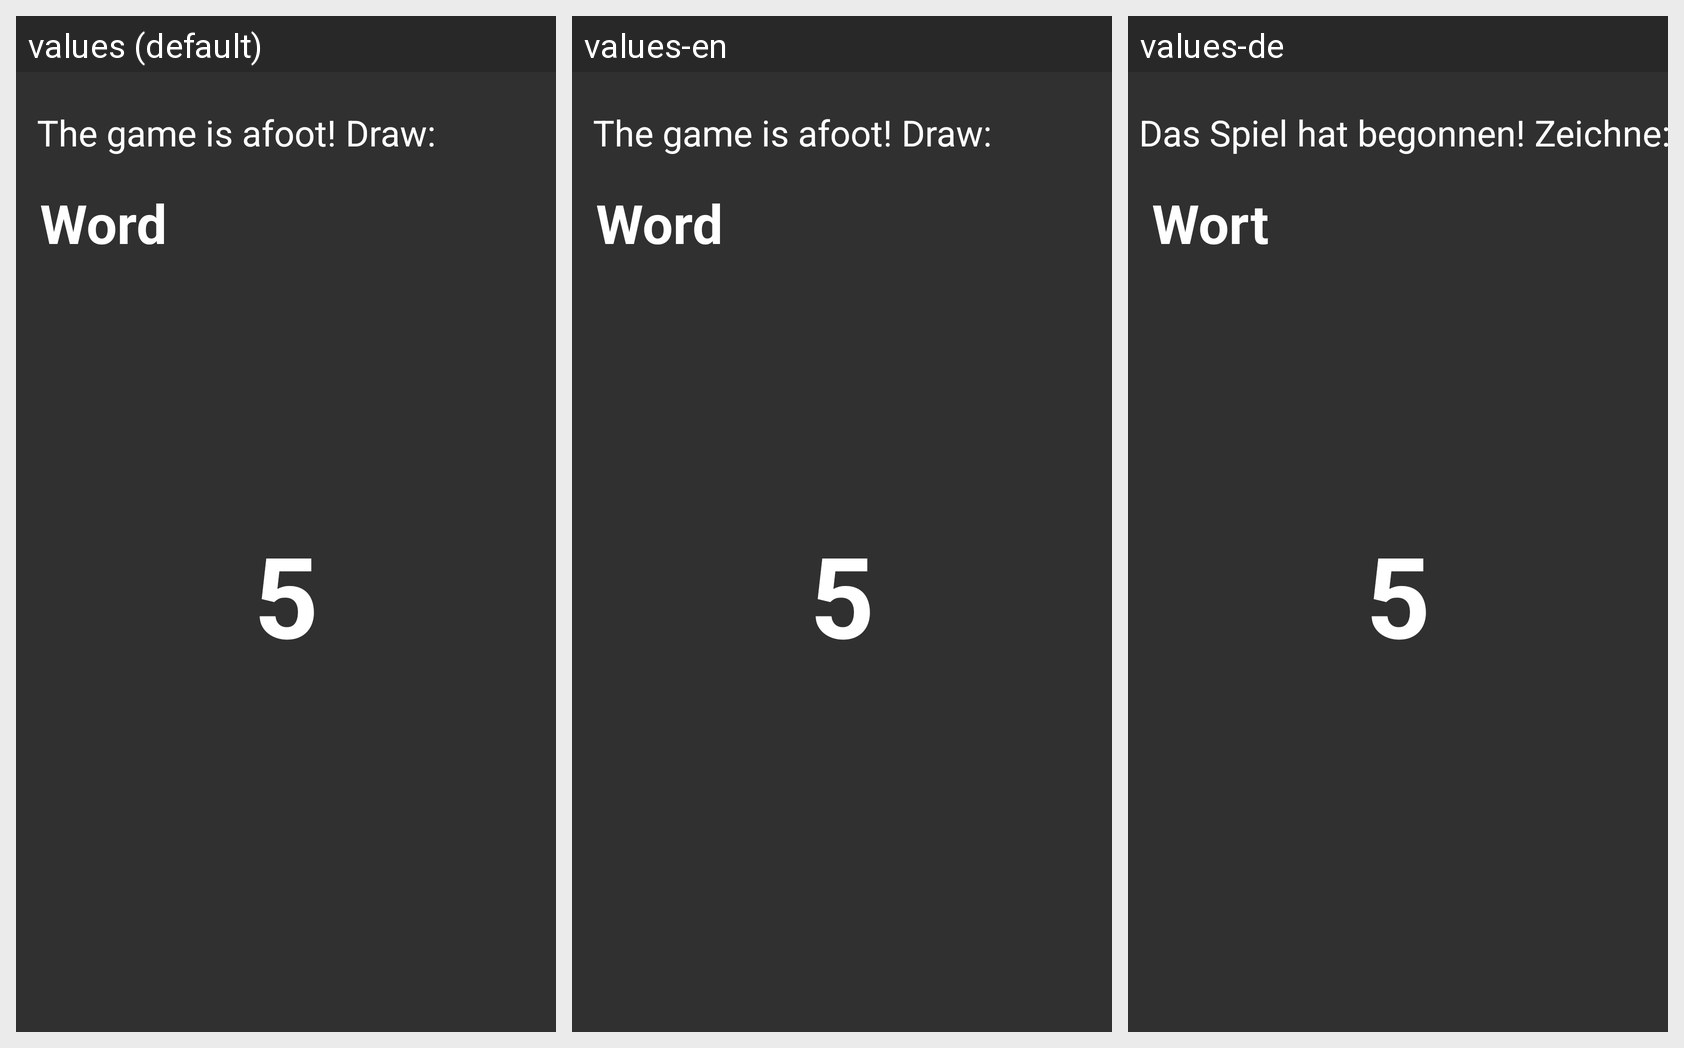

For this localized Android screen grid, give each drawn string resource with its value in every locale shown.
Android screen res/layout/content_draw_waittimer.xml rendered under 3 locales, left to right: values (default), values-en, values-de. Device: Nexus 5 (rendered at 1080×1920; each locale shown at half size, 540×960, under a caption strip naming it); theme AppTheme.NoActionBar.
Strings drawn on this screen, with the default value and each locale's value (text and hints the layout hard-codes, and strings that could not be matched under every locale, appear in the picture but are not listed):

game_started
  values: The game is afoot! Draw:
  values-en: The game is afoot! Draw:
  values-de: Das Spiel hat begonnen! Zeichne:

default_word
  values: Word
  values-en: Word
  values-de: Wort

_5
  values: 5
  values-en: 5  [not translated; the default value is used]
  values-de: 5  [not translated; the default value is used]
